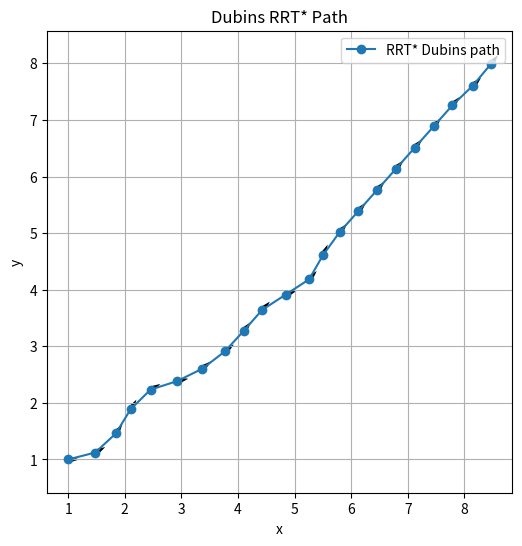

Write Python code to recreate this figure.
import numpy as np
import matplotlib.pyplot as plt

# ─── PASTE YOUR PATH HERE ────────────────────────────────────────────────────────
# Copy the printAsMatrix output (each line: x y yaw) into the raw string below.
raw = '''
1 1 0 
1.47943 1.12242 0.5 
1.8424 1.45906 0.952463 
2.10284 1.8858 1.02863 
2.45508 2.2333 0.528633 
2.92841 2.38539 0.20857 
3.3721 2.60443 0.70857 
3.76892 2.90857 0.650586 
4.10564 3.27633 0.883717 
4.42806 3.64256 0.826819 
4.84281 3.91241 0.326819 
5.25756 4.18226 0.826819 
5.50503 4.61316 1.16114 
5.79647 5.01601 0.844127 
6.12866 5.3897 0.844127 
6.46085 5.7634 0.844127 
6.79304 6.1371 0.844127 
7.12524 6.51079 0.844127 
7.45743 6.88449 0.844127 
7.78962 7.25818 0.844127 
8.15017 7.60446 0.757759 
8.47016 7.98822 0.894418 
'''
# ────────────────────────────────────────────────────────────────────────────────

# Parse it
lines = [l for l in raw.strip().splitlines() if l.strip()]
data = np.array([list(map(float, l.split())) for l in lines])
x, y, yaw = data[:,0], data[:,1], data[:,2]

# Plot
plt.figure(figsize=(6,6))
plt.plot(x, y, '-o', label='RRT* Dubins path')

# Arrows for heading
dx, dy = np.cos(yaw), np.sin(yaw)
plt.quiver(x, y, dx, dy,
           angles='xy', scale_units='xy', scale=5, width=0.005)

plt.xlabel('x')
plt.ylabel('y')
plt.title('Dubins RRT* Path')
plt.axis('equal')
plt.grid(True)
plt.legend()
plt.show()
